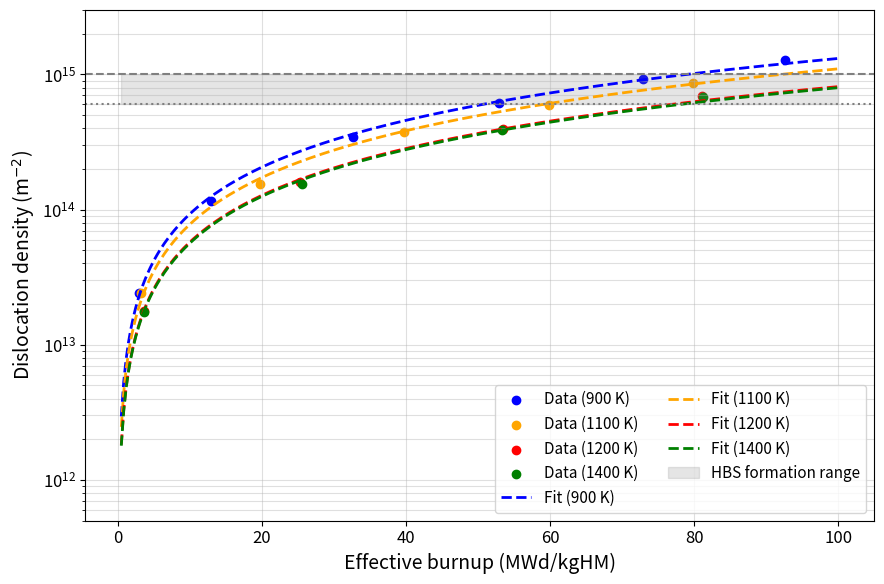
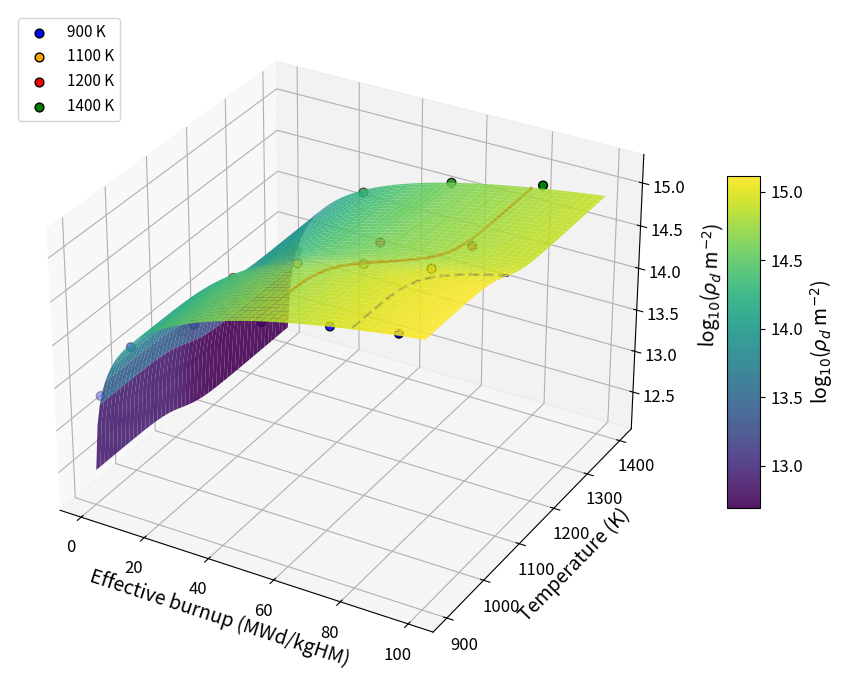

Python code for these plots, in order:
"""
Dislocation density correlation vs burnup and temperature.
Data extracted from Fig. 4 of Veshchunov & Shestak (2009),
J. Nucl. Mater. 384, 12-18.

Model C (power-law in burnup + sigmoid in T):
    rho(bu, T) = A * bu^n * [A_inf + (1 - A_inf) / (1 + exp((T - Tc) / dT))]

    - bu^n captures the near-linear growth of dislocation density with burnup
      (the physical saturation of the Veshchunov model is well above the
      experimental data range 0-100 GWd/t, so the data stay in the ascending
      regime).
    - The sigmoid in T reproduces the smooth transition from the low-T plateau
      (~900 K) to the high-T plateau observed in the data (~1200-1400 K).

Fit is performed on ALL datasets (900, 1100, 1200, 1400 K) in log-space
to give uniform weight across decades of dislocation density.
"""

import os
import numpy as np
import matplotlib.pyplot as plt
from scipy.optimize import curve_fit

# ====================================================================
# Matplotlib style
# ====================================================================
plt.rcParams.update({
    "font.size": 12,
    "axes.labelsize": 14,
    "axes.titlesize": 16,
    "xtick.labelsize": 12,
    "ytick.labelsize": 12,
    "legend.fontsize": 11,
    "figure.titlesize": 16,
    "lines.linewidth": 2,
    "lines.markersize": 6,
    "axes.grid": True
})

MAIN_DIRECTORY = '/home/giovanni/research-manuscripts/Zullo_et_al__HBS/Images/'

# ====================================================================
# Input data: Dislocation Density vs Burn-up
# Extracted from Fig. 4 of Veshchunov & Shestak (2009)
# ====================================================================

# --- 900 K ---
burnup_900K = np.array([
    2.8946284961435964,
    13.004144594186585,
    32.622622347871435,
    52.863612658853235,
    72.92674223917876,
    92.60999643180631
])
density_900K = np.array([
    2.4051268092831812e13,
    1.1598242154108258e14,
    3.4575605679079175e14,
    6.189348504806831e14,
    9.224638569970858e14,
    1.270892779387564e15
])
temperature_900K = np.full_like(burnup_900K, 900.0)

# --- 1100 K ---
burnup_1100K = np.array([
    3.281091318310324,
    19.74309005571871,
    39.76559712348695,
    59.823237175088515,
    79.88856256690363
])
density_1100K = np.array([
    2.4054308390999836e13,
    1.550063209589349e14,
    3.7486537913178444e14,
    5.964692589619128e14,
    8.660224753091009e14
])
temperature_1100K = np.full_like(burnup_1100K, 1100.0)

# --- 1200 K ---
burnup_1200K = np.array([
    3.692805972607246,
    25.34460516564652,
    53.48173359317102,
    81.06661543106526
])
density_1200K = np.array([
    17806129952100.39,
    159407486736836.88,
    391623822584971.6,
    693594420834459.6
])
temperature_1200K = np.full_like(burnup_1200K, 1200.0)

# --- 1400 K ---
burnup_1400K = np.array([
    3.693903878352039,
    25.540032388219466,
    53.28960008783246,
    81.2609447478934
])
density_1400K = np.array([
    1.7574698220424674e13,
    1.5530049422198353e14,
    3.8650933929277044e14,
    6.846228286008604e14
])
temperature_1400K = np.full_like(burnup_1400K, 1400.0)

# ====================================================================
# Combine ALL data for the fit
# ====================================================================
burnup_all = np.concatenate([burnup_900K, burnup_1100K, burnup_1200K, burnup_1400K])
temperature_all = np.concatenate([temperature_900K, temperature_1100K,
                                  temperature_1200K, temperature_1400K])
density_all = np.concatenate([density_900K, density_1100K, density_1200K, density_1400K])

# ====================================================================
# Model definition
# rho(bu, T) = A * bu^n * f(T)
# f(T) = A_inf + (1 - A_inf) / (1 + exp((T - Tc) / dT))
# ====================================================================
def dislocation_density(X, A, n, A_inf, Tc, dT):
    bu, T = X
    fT = A_inf + (1.0 - A_inf) / (1.0 + np.exp((T - Tc) / dT))
    return A * np.power(bu, n) * fT

def dislocation_density_log(X, A, n, A_inf, Tc, dT):
    """Model evaluated in log10 space for uniform weight across decades."""
    return np.log10(dislocation_density(X, A, n, A_inf, Tc, dT))

# ====================================================================
# Curve fitting (log-space) with physical bounds
# ====================================================================
#   A:     prefactor of the power law
#   n:     burnup exponent (expected ~1.1-1.2 from log-log slope analysis)
#   A_inf: residual fraction at high T (>0 so rho never goes to zero)
#   Tc:    half-transition temperature
#   dT:    transition width
bounds = ([1e11, 0.8, 0.1, 900.0, 5.0],
          [1e14, 2.0, 0.95, 1400.0, 300.0])
p0 = [6e12, 1.15, 0.55, 1100.0, 50.0]

popt, pcov = curve_fit(
    dislocation_density_log,
    (burnup_all, temperature_all),
    np.log10(density_all),
    p0=p0, bounds=bounds, maxfev=30000
)
A_fit, n_fit, Ainf_fit, Tc_fit, dT_fit = popt
perr = np.sqrt(np.diag(pcov))

# Goodness of fit
pred_all = dislocation_density((burnup_all, temperature_all), *popt)
rmse_log = np.sqrt(np.mean((np.log10(pred_all) - np.log10(density_all)) ** 2))

# ====================================================================
# Print fitted parameters
# ====================================================================
print("=" * 72)
print("Dislocation density correlation - fit on ALL data (900, 1100, 1200, 1400 K)")
print("  rho(bu, T) = A * bu^n * [A_inf + (1 - A_inf) / (1 + exp((T - Tc)/dT))]")
print("=" * 72)
print(f"  A     = ({A_fit:.3e} +/- {perr[0]:.2e})")
print(f"  n     = ({n_fit:.3f} +/- {perr[1]:.3f})   burnup exponent")
print(f"  A_inf = ({Ainf_fit:.3f} +/- {perr[2]:.3f})       high-T residual fraction")
print(f"  Tc    = ({Tc_fit:.1f} +/- {perr[3]:.1f}) K      half-transition temperature")
print(f"  dT    = ({dT_fit:.1f} +/- {perr[4]:.1f}) K       transition width")
print(f"  RMSE(log10) = {rmse_log:.4f}  (typical error factor {10**rmse_log:.3f}x)")

# Per-temperature residuals
print()
print(f"  Per-T mean |log10(pred/obs)|:")
for bu_arr, dens_arr, T in [
    (burnup_900K, density_900K, 900.0),
    (burnup_1100K, density_1100K, 1100.0),
    (burnup_1200K, density_1200K, 1200.0),
    (burnup_1400K, density_1400K, 1400.0),
]:
    T_arr = np.full_like(bu_arr, T)
    pred = dislocation_density((bu_arr, T_arr), *popt)
    res = np.mean(np.abs(np.log10(pred) - np.log10(dens_arr)))
    print(f"    T = {T:.0f} K -> {res:.4f}")

# ====================================================================
# Plot 1: rho vs burnup at all temperatures
# ====================================================================
burnup_fit = np.linspace(0.5, 100, 300)
fit_900K  = dislocation_density((burnup_fit, np.full_like(burnup_fit, 900.0)),  *popt)
fit_1100K = dislocation_density((burnup_fit, np.full_like(burnup_fit, 1100.0)), *popt)
fit_1200K = dislocation_density((burnup_fit, np.full_like(burnup_fit, 1200.0)), *popt)
fit_1400K = dislocation_density((burnup_fit, np.full_like(burnup_fit, 1400.0)), *popt)

plt.figure(figsize=(9, 6))
plt.scatter(burnup_900K,  density_900K,  color="blue",   label="Data (900 K)")
plt.scatter(burnup_1100K, density_1100K, color="orange", label="Data (1100 K)")
plt.scatter(burnup_1200K, density_1200K, color="red",    label="Data (1200 K)")
plt.scatter(burnup_1400K, density_1400K, color="green",  label="Data (1400 K)")

plt.plot(burnup_fit, fit_900K,  "--", color="blue",   label="Fit (900 K)")
plt.plot(burnup_fit, fit_1100K, "--", color="orange", label="Fit (1100 K)")
plt.plot(burnup_fit, fit_1200K, "--", color="red",    label="Fit (1200 K)")
plt.plot(burnup_fit, fit_1400K, "--", color="green",  label="Fit (1400 K)")

# HBS formation range (Veshchunov et al., 2009, Fig. 3)
plt.axhline(y=6e14, color="gray", linestyle=":",  linewidth=1.5)
plt.axhline(y=1e15, color="gray", linestyle="--", linewidth=1.5)
plt.fill_between(burnup_fit, 6e14, 1e15, color="gray", alpha=0.2,
                 label="HBS formation range")

plt.xlabel("Effective burnup (MWd/kgHM)")
plt.ylabel(r"Dislocation density (m$^{-2}$)")
plt.yscale("log")
plt.ylim(0.5e12, 3e15)
plt.grid(True, which="both", alpha=0.4)
plt.legend(loc="lower right", ncol=2)
plt.tight_layout()
plt.savefig("dislocation_density_fit.png", dpi=130)

# ====================================================================
# Plot 2: 3D surface rho(bu, T)
# ====================================================================
burnup_vals = np.linspace(0.5, 100, 100)
temperature_vals = np.linspace(900, 1400, 100)
B, T = np.meshgrid(burnup_vals, temperature_vals)
RHO = dislocation_density((B, T), *popt)
log_RHO = np.log10(RHO)

fig = plt.figure(figsize=(11, 7))
ax = fig.add_subplot(111, projection="3d")
surf = ax.plot_surface(B, T, log_RHO, cmap="viridis",
                       edgecolor="none", alpha=0.9)

# Experimental points
ax.scatter(burnup_900K,  temperature_900K,  np.log10(density_900K),
           color="blue",   edgecolor="k", s=40, label="900 K")
ax.scatter(burnup_1100K, temperature_1100K, np.log10(density_1100K),
           color="orange", edgecolor="k", s=40, label="1100 K")
ax.scatter(burnup_1200K, temperature_1200K, np.log10(density_1200K),
           color="red",    edgecolor="k", s=40, label="1200 K")
ax.scatter(burnup_1400K, temperature_1400K, np.log10(density_1400K),
           color="green",  edgecolor="k", s=40, label="1400 K")

# HBS thresholds as contour lines on the surface
ax.contour(B, T, log_RHO, levels=[np.log10(6e14)],
           colors="red",  linewidths=2, linestyles="solid")
ax.contour(B, T, log_RHO, levels=[np.log10(1e15)],
           colors="blue", linewidths=2, linestyles="dashed")

ax.set_xlabel("Effective burnup (MWd/kgHM)")
ax.set_ylabel("Temperature (K)")
ax.set_zlabel(r"log$_{10}$($\rho_d$ m$^{-2}$)", labelpad=12)
ax.legend(loc="upper left")
fig.colorbar(surf, ax=ax, shrink=0.5, aspect=10,
             label=r"log$_{10}$($\rho_d$ m$^{-2}$)")

plt.tight_layout()
plt.savefig("dislocation_density_surface.png", dpi=130)
